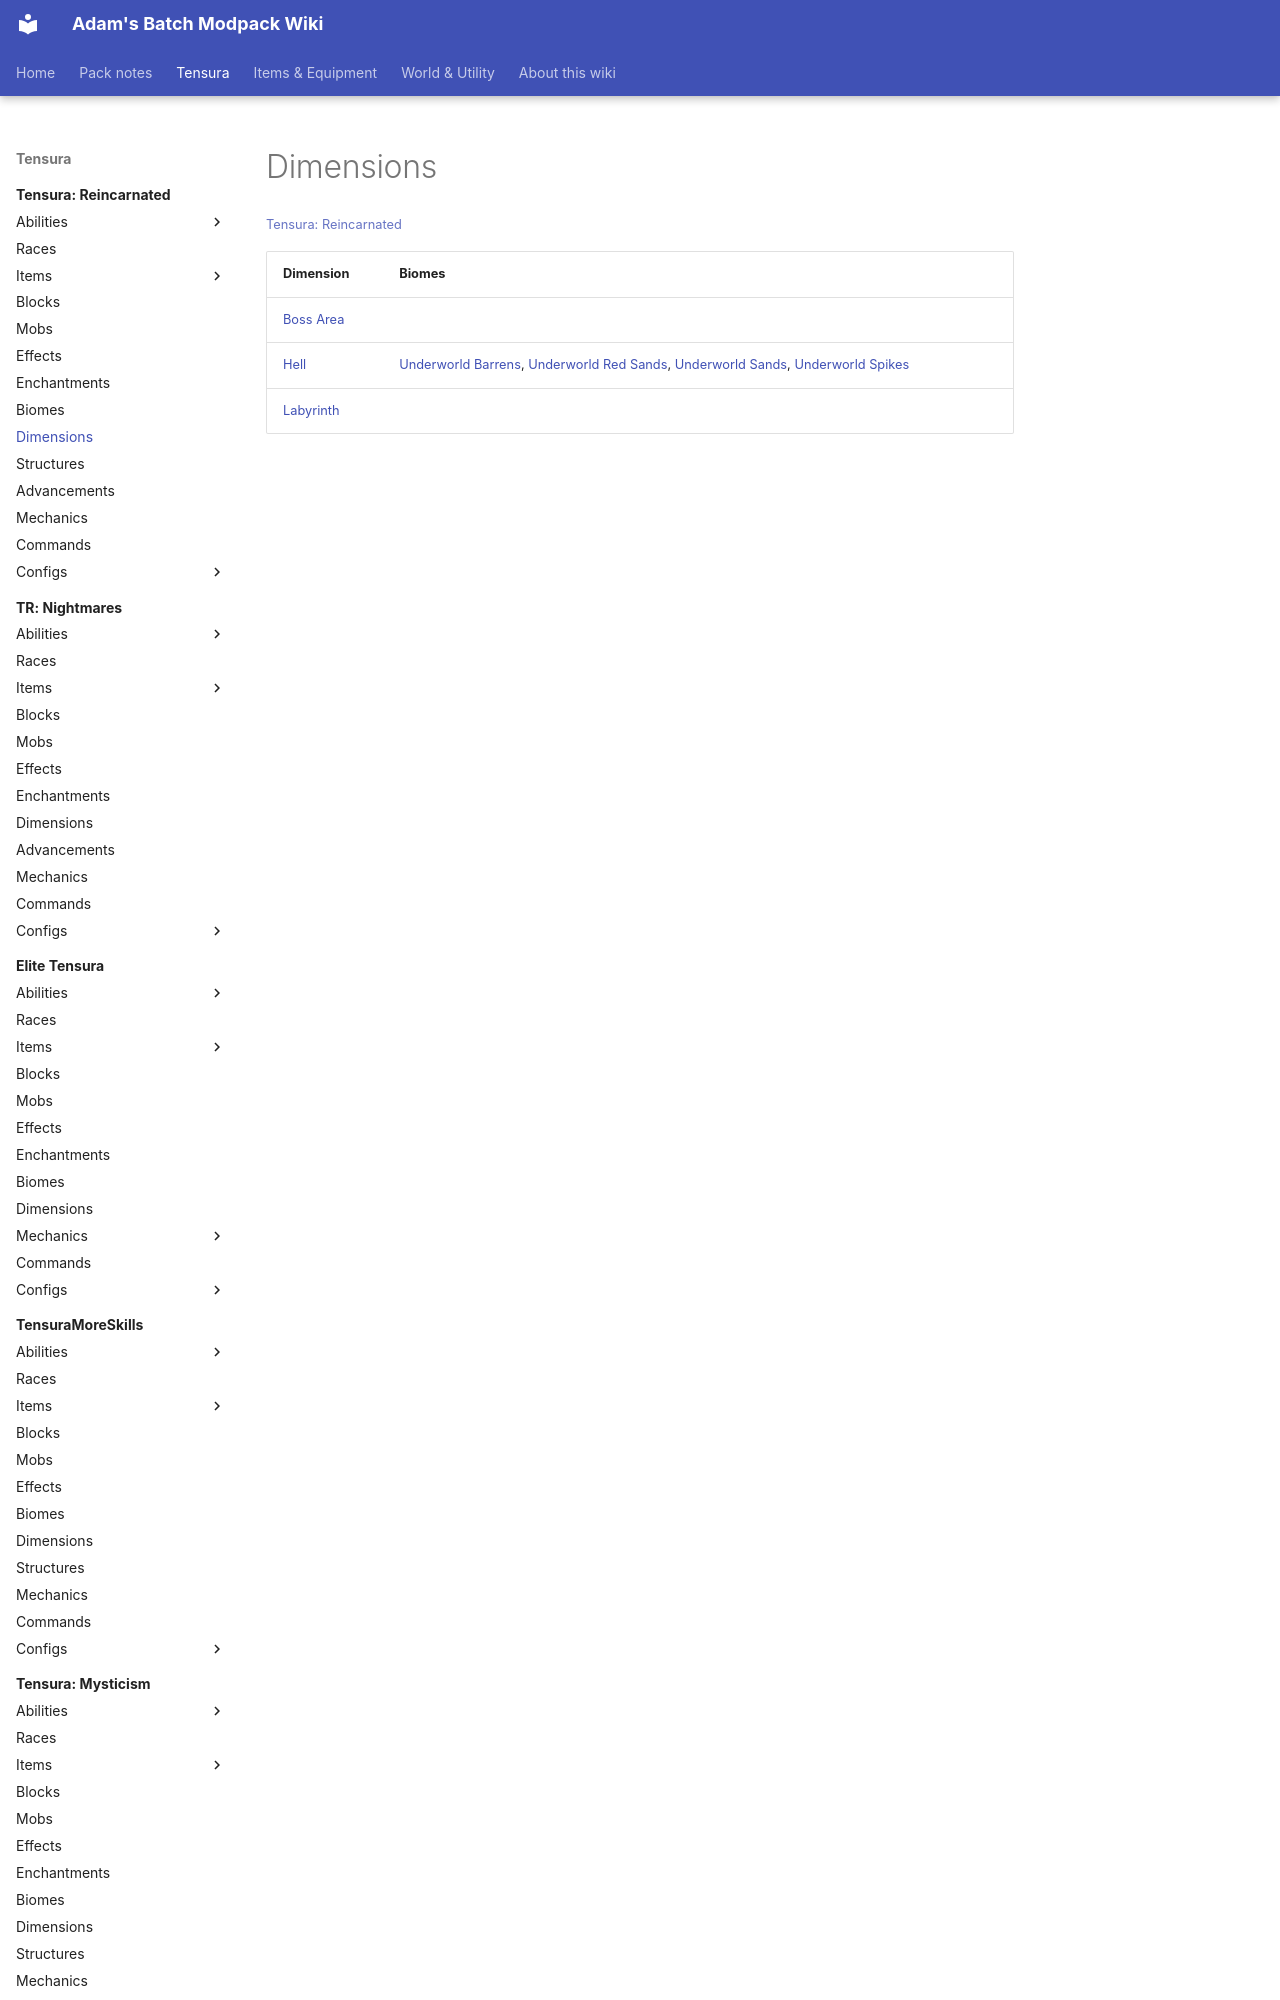

repository: Proteus-Nell/Adams-Batch-MC-Modpack-Wiki · page: tensura-reincarnated/dimensions/index.html · generator: mkdocs

# Dimensions

<small>[Tensura: Reincarnated](../index.md)</small>

| Dimension | Biomes |
|---|---|
| [Boss Area](boss-area.md) |  |
| [Hell](hell.md) | [Underworld Barrens](../biomes/underworld-barrens.md), [Underworld Red Sands](../biomes/underworld-red-sands.md), [Underworld Sands](../biomes/und
